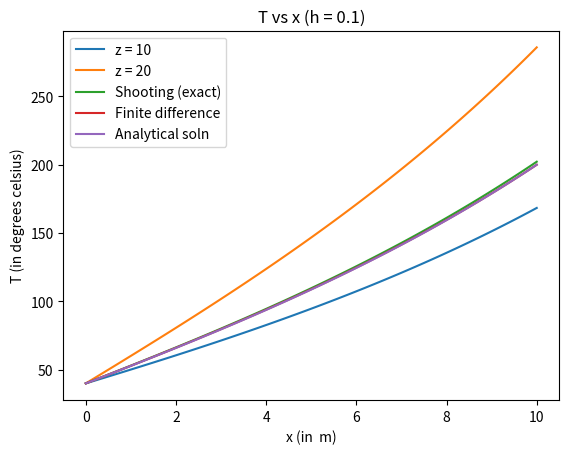

Write the Python code that produced this figure.
import numpy as np
import matplotlib.pyplot as plt
from math import exp

#shooting method with RK4
def shooting_method(h,T0,Tn):
    g1 = 10
    g2 = 20
    x1,T1 = RK4_method(g1,T0,h)
    plt.plot(x1,T1)
    x2,T2 = RK4_method(g2,T0,h)
    plt.plot(x2,T2)
    s = (g2-g1)/(T2[int(10/h) - 1] - T1[int(10/h)-1])
    g = g1 + s*(Tn - T1[int(10/h)-1])
    x3,T3 = RK4_method(g,T0,h)
    plt.plot(x3,T3)

#RK4_method for solving ODE through initial conditions
def RK4_method(Zo, To, h):
    T = [To]
    x = [0]
    z = [Zo]
    n = int(10/h)
    for i in range(n):
        k1x = z[i]
        k1v = 0.01*(T[i] - 20)
        k2x = z[i] + k1v*0.5*h
        k2v = 0.01*(T[i] + k1x*0.5*h - 20)
        k3x = z[i] + k2v*h*0.5
        k3v = 0.01*(T[i] + k2x*0.5*h - 20)
        k4x = z[i] + k3v*h
        k4v = 0.01*(T[i] + k3x*h - 20)
        T_temp = T[i] + ((k1x+2*k2x+2*k3x+k4x)/6)*h
        T.append(T_temp)
        x.append(x[i]+h)
        z_temp = z[i] + ((k1v+2*k2v+2*k3v+k4v)/6)*h
        z.append(z_temp)
    return x,T

#finite difference method function with stepsize and boundary conditions as parameters
def finite_diff_method(h,T0,Tn):
    n = int((10/h)-2)
    A = (2 + 0.01*(h**2))*np.eye(n)
    for i in range(0,n-1):
        A[i][i+1] = -1
    for i in range(1,n):
        A[i][i-1] = -1
    B = 0.01*(h**2)*20*np.ones((n,1))
    x = np.linspace(0,10,int(10/h))
    B[0] += T0
    B[n-1] += Tn
    return A,B,x

# LU decomposition
def LU_decomposition(A):
    rows, cols = np.shape(A)
    #check for square matrix condition
    if rows!=cols:
        raise Exception('Input coefficient matrix should be square matrix')
    L = np.identity(rows) #defining the lower triangular matrix
    U = np.zeros((rows,cols)) #defining the upper triangular matrix
    U = A 
    for i in range(0,rows): 
        for j in range(i+1,rows):
            temp = U[j][i]/U[i][i]
            U[j] = U[j] - temp*U[i]
            L[j][i] = temp
    return L,U

def LU_solver(L,U,B):
    rows,cols = np.shape(L)
    #load solution vector from the specified text file
    Y = np.zeros((rows,1))
    
    #forward substitution
    Y[0] = B[0]/L[0][0]
    for i in range(1,rows):
        Y[i] += B[i]
        for j in range(0,i):
            Y[i] -= Y[j]*L[i][j]
    X = np.zeros((rows,1))
    
    #back substitution
    X[rows-1] = Y[rows-1]/U[rows-1][cols-1]
    for i in range(0,rows-1):
        X[rows-2-i] += Y[rows-2-i]
        for j in range(0,i+1):
            X[rows-2-i] -= X[rows-1-j]*U[rows-2-i][rows-1-j]
        X[rows-2-i] *=  1/U[rows-2-i][rows-2-i]
    return X

#exact analytical solution solved using calculus rules
def analytical_soln(h):
    n = int(10/h)
    T = np.zeros((n,1))
    x = np.linspace(0,10,n)
    for i in range(n):
        T[i] = 73.4523*exp(0.1*x[i]) - 53.4523*exp(-0.1*x[i]) + 20
    plt.plot(x,T)

#if current script is run then the following code will be executed
if __name__ == '__main__':
    h = 0.1
    shooting_method(h,40,200)
    A,B,x = finite_diff_method(h,40,200)   
    #print(A)
    L,U = LU_decomposition(A)
    T = LU_solver(L,U,B)
    #print(X)
    a1 = [40,200]
    T1 = np.zeros((len(T)+2,1))
    T1[0] = a1[0]
    T1[len(T)+1] = a1[1]
    for i in range(1,len(T)+1):
        T1[i] = T[i-1]
    plt.plot(x,T1)
    analytical_soln(h)
    plt.legend(['z = 10','z = 20','Shooting (exact)','Finite difference','Analytical soln'])
    plt.xlabel('x (in  m)')
    plt.ylabel('T (in degrees celsius)')
    plt.title(f'T vs x (h = {h})')
    plt.show()
    #print(np.shape(X))